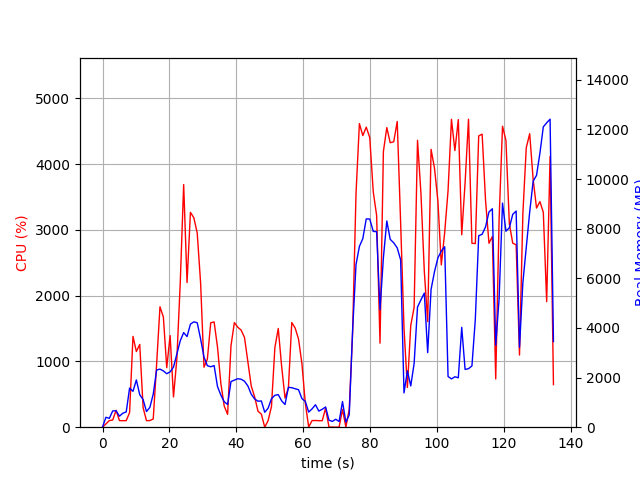

Data behind this chart, as committed beside it:
elapsed_time, nproc, cpu, mem_real, mem_virtual
5.936622619628906e-05, 1, 0.0, 9.758, 3186
1.011, 3, 51.4, 399.2, 1775
2.024, 2, 100.8, 357.3, 1279
3.036, 5, 108.9, 655.3, 2832
4.046, 4, 256.9, 664, 2601
5.058, 2, 99.9, 443.4, 1752
6.069, 2, 98.9, 563.7, 1858
7.08, 2, 100.1, 614.4, 1944
8.089, 5, 221.6, 1577, 4428
9.105, 4, 1381, 1445, 3951
10.11, 5, 1150, 1905, 4745
11.13, 4, 1258, 1308, 3613
12.14, 3, 296.6, 1111, 3275
13.14, 2, 99.1, 629.8, 2011
14.15, 2, 101.1, 797.9, 2231
15.16, 3, 124.8, 1331, 3363
16.17, 4, 955.3, 2306, 4819
17.18, 4, 1831, 2341, 4922
18.19, 4, 1676, 2269, 5108
19.2, 4, 904.8, 2156, 5323
20.21, 4, 1394, 2230, 5688
21.22, 5, 459.9, 2420, 6811
22.23, 5, 1043, 2949, 7465
23.24, 6, 2193, 3481, 8354
24.26, 6, 3690, 3813, 8589
25.28, 5, 2199, 3651, 7959
26.29, 5, 3267, 4154, 8187
27.3, 5, 3185, 4246, 8351
28.32, 5, 2954, 4210, 8487
29.33, 5, 2196, 3557, 8613
30.34, 4, 912.2, 2826, 7839
31.35, 3, 1035, 2478, 6173
32.36, 3, 1588, 2436, 6046
33.37, 3, 1601, 2483, 6104
34.38, 2, 1220, 1641, 3409
35.39, 2, 663.6, 1291, 3457
36.4, 2, 320.2, 1026, 3504
37.41, 2, 195.4, 916, 3560
38.41, 2, 1238, 1840, 3855
39.43, 2, 1591, 1896, 3855
40.44, 2, 1521, 1953, 3899
41.45, 2, 1476, 1934, 3919
42.46, 2, 1366, 1853, 3961
43.47, 2, 992.3, 1664, 3975
44.47, 2, 626.2, 1330, 3975
45.48, 2, 462.7, 1139, 4019
46.49, 2, 243.8, 1047, 4046
47.5, 2, 198.3, 1057, 4078
48.51, 2, 0.0, 601.5, 2258
49.52, 2, 98.9, 766.3, 2438
50.53, 2, 316.3, 1149, 2889
51.54, 2, 1211, 1285, 2679
52.55, 2, 1501, 1313, 2821
53.57, 2, 926.3, 1063, 2970
54.58, 2, 444.0, 913.4, 3048
55.59, 2, 594.5, 1606, 3265
56.6, 2, 1591, 1592, 3265
57.61, 2, 1508, 1549, 3265
58.62, 2, 1339, 1512, 3281
59.63, 2, 967.3, 1153, 3295
... 74 more rows
